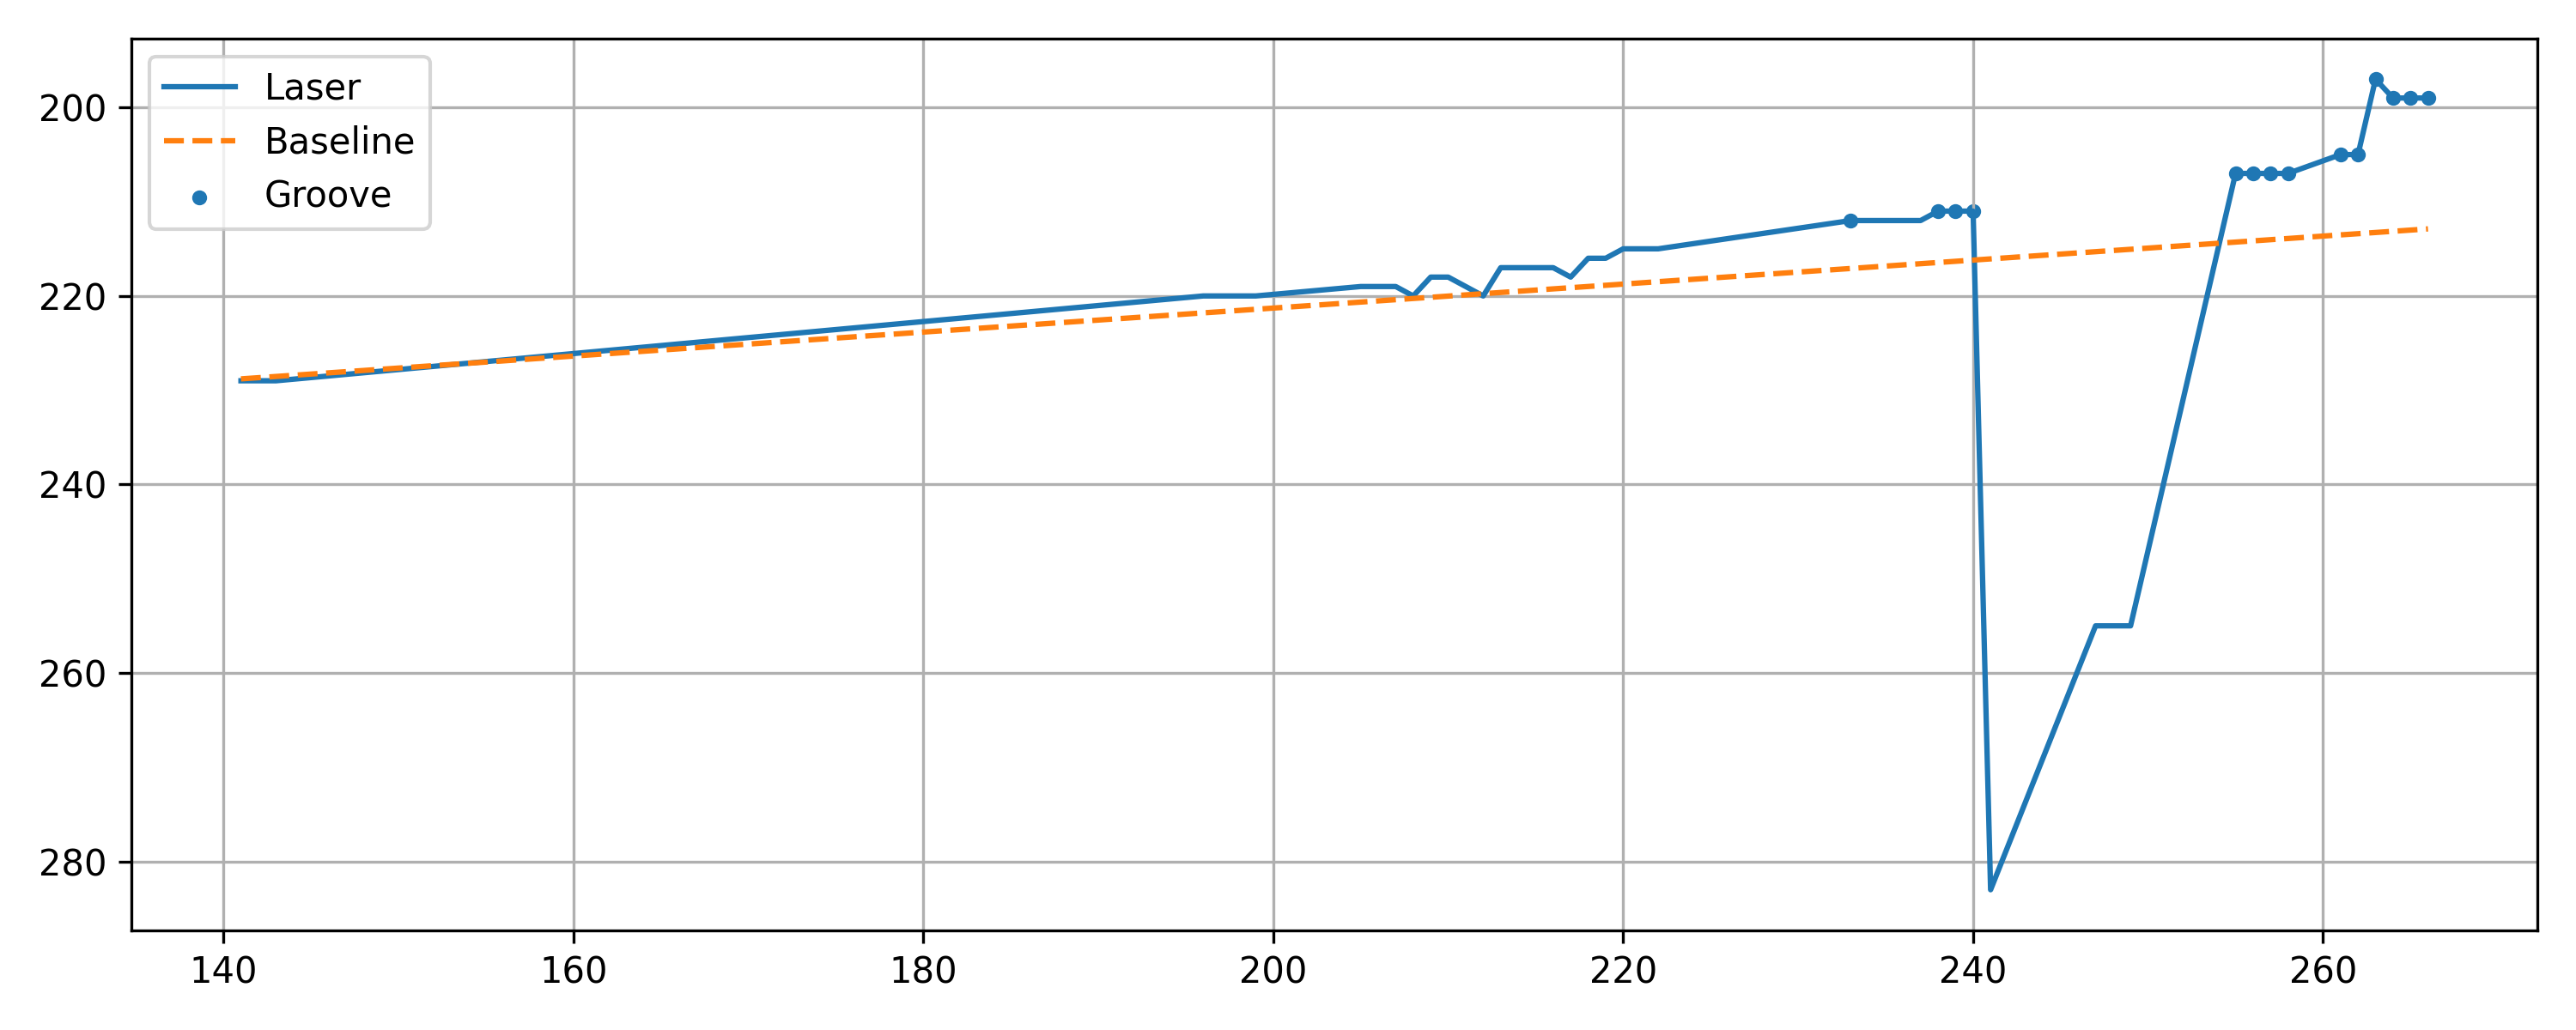

The table this chart was drawn from, first rows:
x, y, baseline, depth, groove
141, 229, 228.8, -0.2022, 0
142, 229, 228.7, -0.3295, 0
143, 229, 228.5, -0.4568, 0
196, 220, 221.8, 1.796, 0
197, 220, 221.7, 1.669, 0
198, 220, 221.5, 1.542, 0
199, 220, 221.4, 1.415, 0
205, 219, 220.7, 1.651, 0
206, 219, 220.5, 1.523, 0
207, 219, 220.4, 1.396, 0
208, 220, 220.3, 0.2689, 0
209, 218, 220.1, 2.142, 0
210, 218, 220, 2.014, 0
211, 219, 219.9, 0.887, 0
212, 220, 219.8, -0.2403, 0
213, 217, 219.6, 2.632, 0
214, 217, 219.5, 2.505, 0
215, 217, 219.4, 2.378, 0
216, 217, 219.3, 2.25, 0
217, 218, 219.1, 1.123, 0
218, 216, 219, 2.996, 0
219, 216, 218.9, 2.869, 0
220, 215, 218.7, 3.741, 0
221, 215, 218.6, 3.614, 0
222, 215, 218.5, 3.487, 0
233, 212, 217.1, 5.086, 1
234, 212, 217, 4.959, 0
235, 212, 216.8, 4.832, 0
236, 212, 216.7, 4.705, 0
237, 212, 216.6, 4.577, 0
238, 211, 216.4, 5.45, 1
239, 211, 216.3, 5.323, 1
240, 211, 216.2, 5.195, 1
241, 283, 216.1, -66.93, 0
247, 255, 215.3, -39.7, 0
248, 255, 215.2, -39.82, 0
249, 255, 215, -39.95, 0
255, 207, 214.3, 7.286, 1
256, 207, 214.2, 7.159, 1
257, 207, 214, 7.031, 1
258, 207, 213.9, 6.904, 1
261, 205, 213.5, 8.522, 1
262, 205, 213.4, 8.395, 1
263, 197, 213.3, 16.27, 1
264, 199, 213.1, 14.14, 1
265, 199, 213, 14.01, 1
266, 199, 212.9, 13.89, 1
